Photos from the image-classification dataset "data2" in the GitHub repository ikathuria/GestureRecognition. Its 14 classes are: down gesture, eight hand gesture, five hand gesture, four hand gesture, left gesture, nine hand gesture, off gesture, one hand gesture, right gesture, seven hand gesture, six hand gesture, three hand gesture, two hand gesture, zero hand gesture.

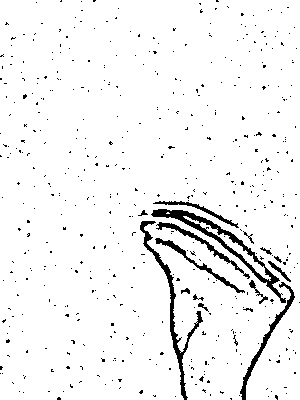
Label: seven hand gesture

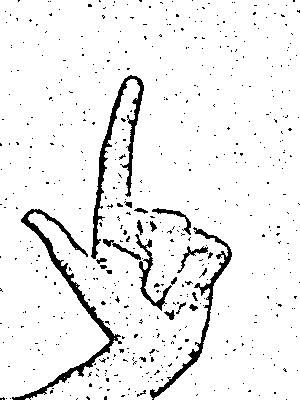
Label: eight hand gesture

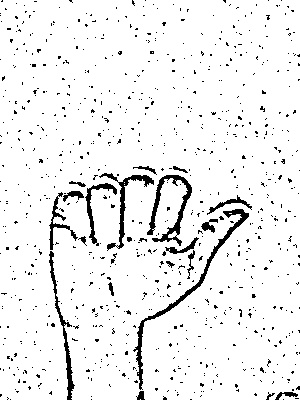
Label: right gesture

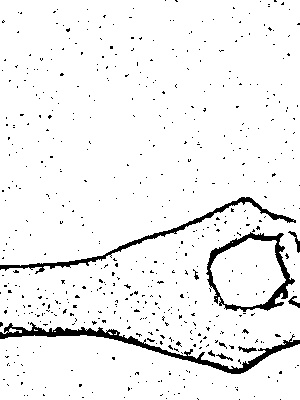
Label: zero hand gesture

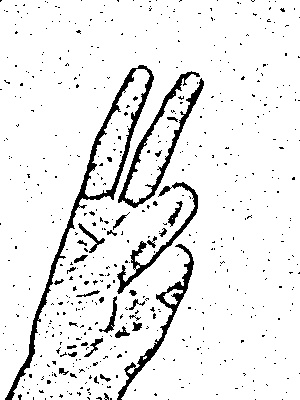
Label: two hand gesture

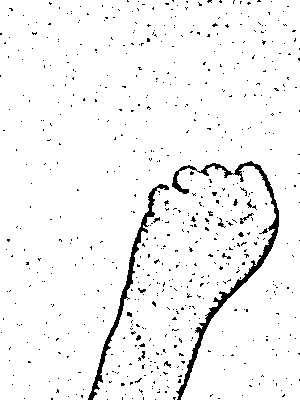
Label: off gesture
